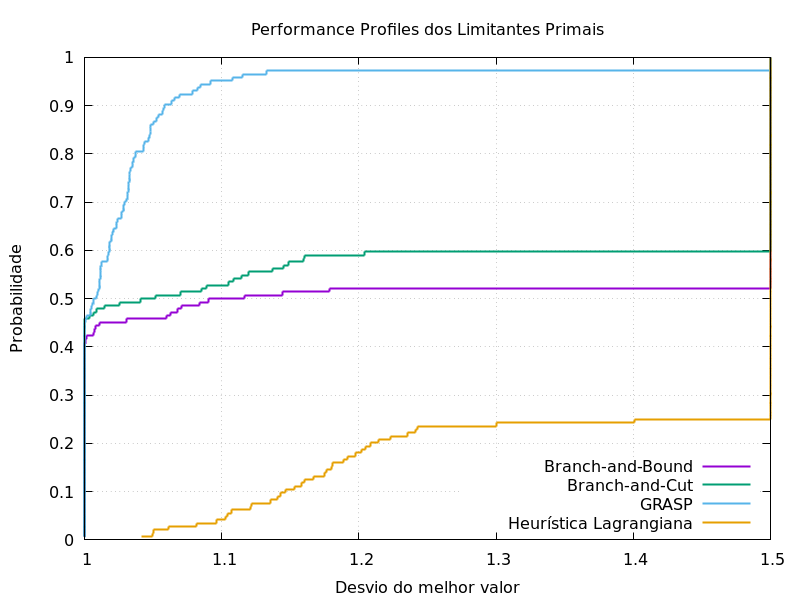

Data behind this chart, as committed beside it:
0.006944444444, 1, 1, 1, 1.041476639
0.01389, 1, 1, 1, 1.049
0.02083, 1, 1, 1, 1.051
0.02778, 1, 1, 1, 1.061
0.03472, 1, 1, 1, 1.082
0.04167, 1, 1, 1, 1.096
0.04861, 1, 1, 1, 1.103
0.05556, 1, 1, 1, 1.105
0.0625, 1, 1, 1, 1.107
0.06944, 1, 1, 1, 1.121
0.07639, 1, 1, 1, 1.122
0.08333, 1, 1, 1, 1.136
0.09028, 1, 1, 1, 1.141
0.09722, 1, 1, 1, 1.143
0.1042, 1, 1, 1, 1.146
0.1111, 1, 1, 1, 1.153
0.1181, 1, 1, 1, 1.158
0.125, 1, 1, 1, 1.16
0.1319, 1, 1, 1, 1.167
0.1389, 1, 1, 1, 1.175
0.1458, 1, 1, 1, 1.176
0.1528, 1, 1, 1, 1.18
0.1597, 1, 1, 1, 1.181
0.1667, 1, 1, 1, 1.188
0.1736, 1, 1, 1, 1.192
0.1806, 1, 1, 1, 1.198
0.1875, 1, 1, 1, 1.202
0.1944, 1, 1, 1, 1.205
0.2014, 1, 1, 1, 1.209
0.2083, 1, 1, 1, 1.214
0.2153, 1, 1, 1, 1.223
0.2222, 1, 1, 1, 1.236
0.2292, 1, 1, 1, 1.241
0.2361, 1, 1, 1, 1.243
0.2431, 1, 1, 1, 1.3
0.25, 1, 1, 1, 1.401
0.2569, 1, 1, 1, 1.5
0.2639, 1, 1, 1, 1.5
0.2708, 1, 1, 1, 1.5
0.2778, 1, 1, 1, 1.5
0.2847, 1, 1, 1, 1.5
0.2917, 1, 1, 1, 1.5
0.2986, 1, 1, 1, 1.5
0.3056, 1, 1, 1, 1.5
0.3125, 1, 1, 1, 1.5
0.3194, 1, 1, 1, 1.5
0.3264, 1, 1, 1, 1.5
0.3333, 1, 1, 1, 1.5
0.3403, 1, 1, 1, 1.5
0.3472, 1, 1, 1, 1.5
0.3542, 1, 1, 1, 1.5
0.3611, 1, 1, 1, 1.5
0.3681, 1, 1, 1, 1.5
0.375, 1, 1, 1, 1.5
0.3819, 1, 1, 1, 1.5
0.3889, 1, 1, 1, 1.5
0.3958, 1, 1, 1, 1.5
0.4028, 1, 1, 1, 1.5
0.4097, 1, 1, 1, 1.5
0.4167, 1.001, 1, 1, 1.5
0.4236, 1.001, 1, 1, 1.5
... 83 more rows
